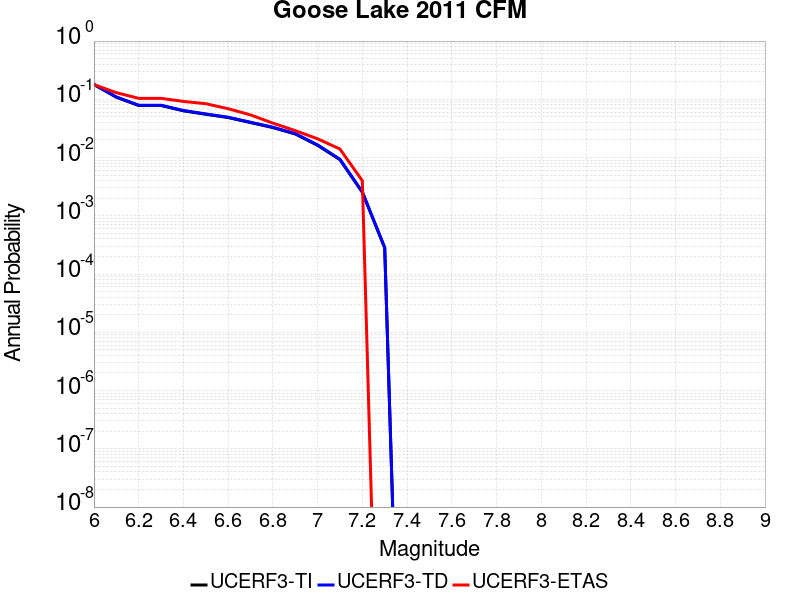

Values plotted in this chart, from the file beside it:
Magnitude, UCERF3-TI Prob, UCERF3-TD Prob, UCERF3-ETAS Prob
6.0, 0.179, 0.1817, 0.179
6.1, 0.1086, 0.11, 0.13
6.2, 0.07829, 0.07926, 0.104
6.3, 0.07829, 0.07926, 0.104
6.4, 0.06346, 0.06428, 0.092
6.5, 0.05534, 0.05609, 0.084
6.6, 0.04859, 0.04928, 0.069
6.7, 0.03983, 0.04044, 0.054
6.8, 0.0327, 0.03322, 0.039
6.9, 0.02537, 0.0258, 0.029
7.0, 0.0162, 0.01649, 0.021
7.1, 0.009183, 0.009352, 0.014
7.2, 0.002535, 0.002572, 0.004
7.3, 2.8126474E-4, 2.854637E-4, 0.0
